Labelled photos from "night-haze", an image-classification folder in woodenchair/cv_hw. The possible labels are: clear, hazy.

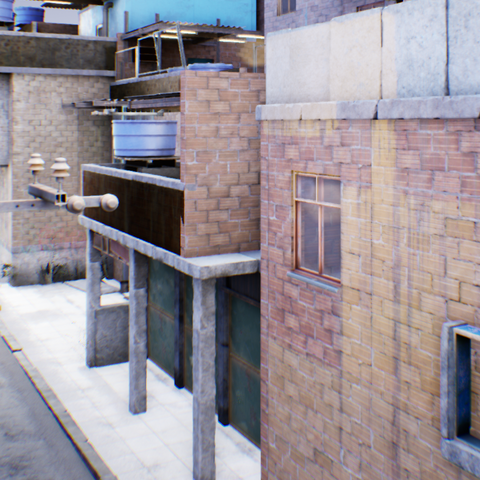
Label: clear

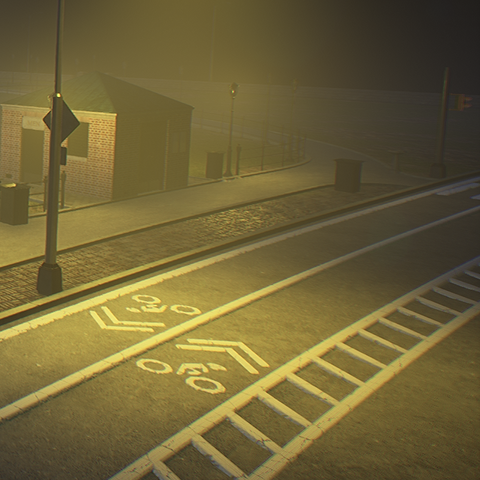
Label: hazy

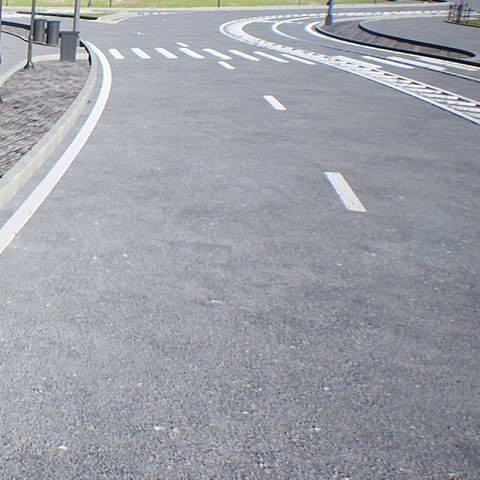
Label: clear

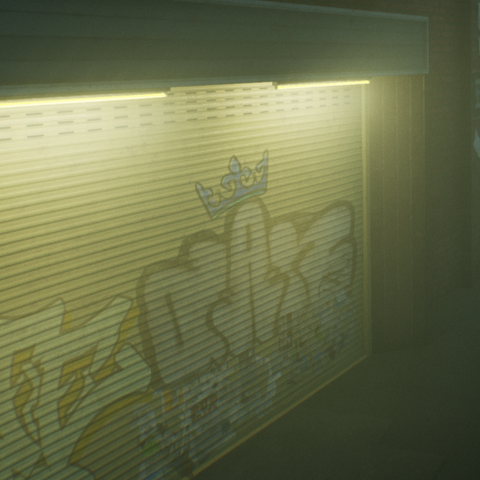
Label: hazy

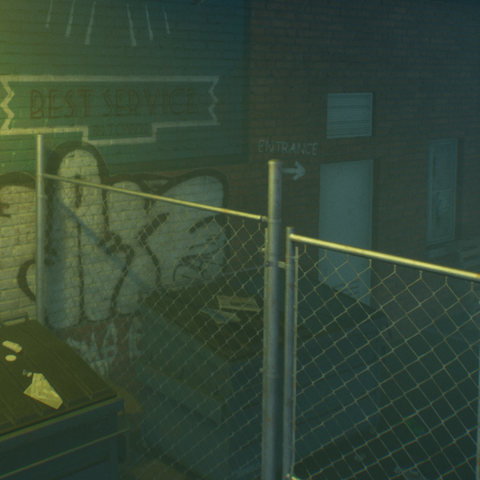
Label: hazy

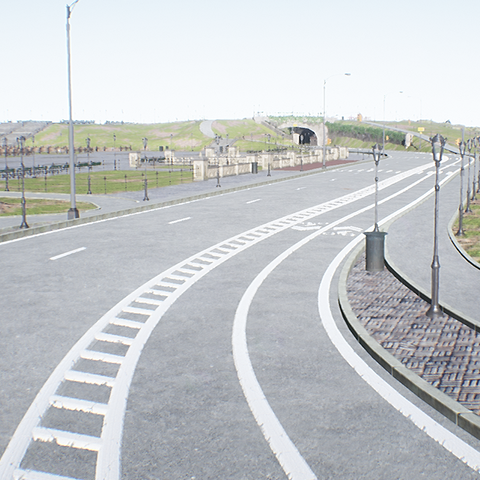
Label: clear
